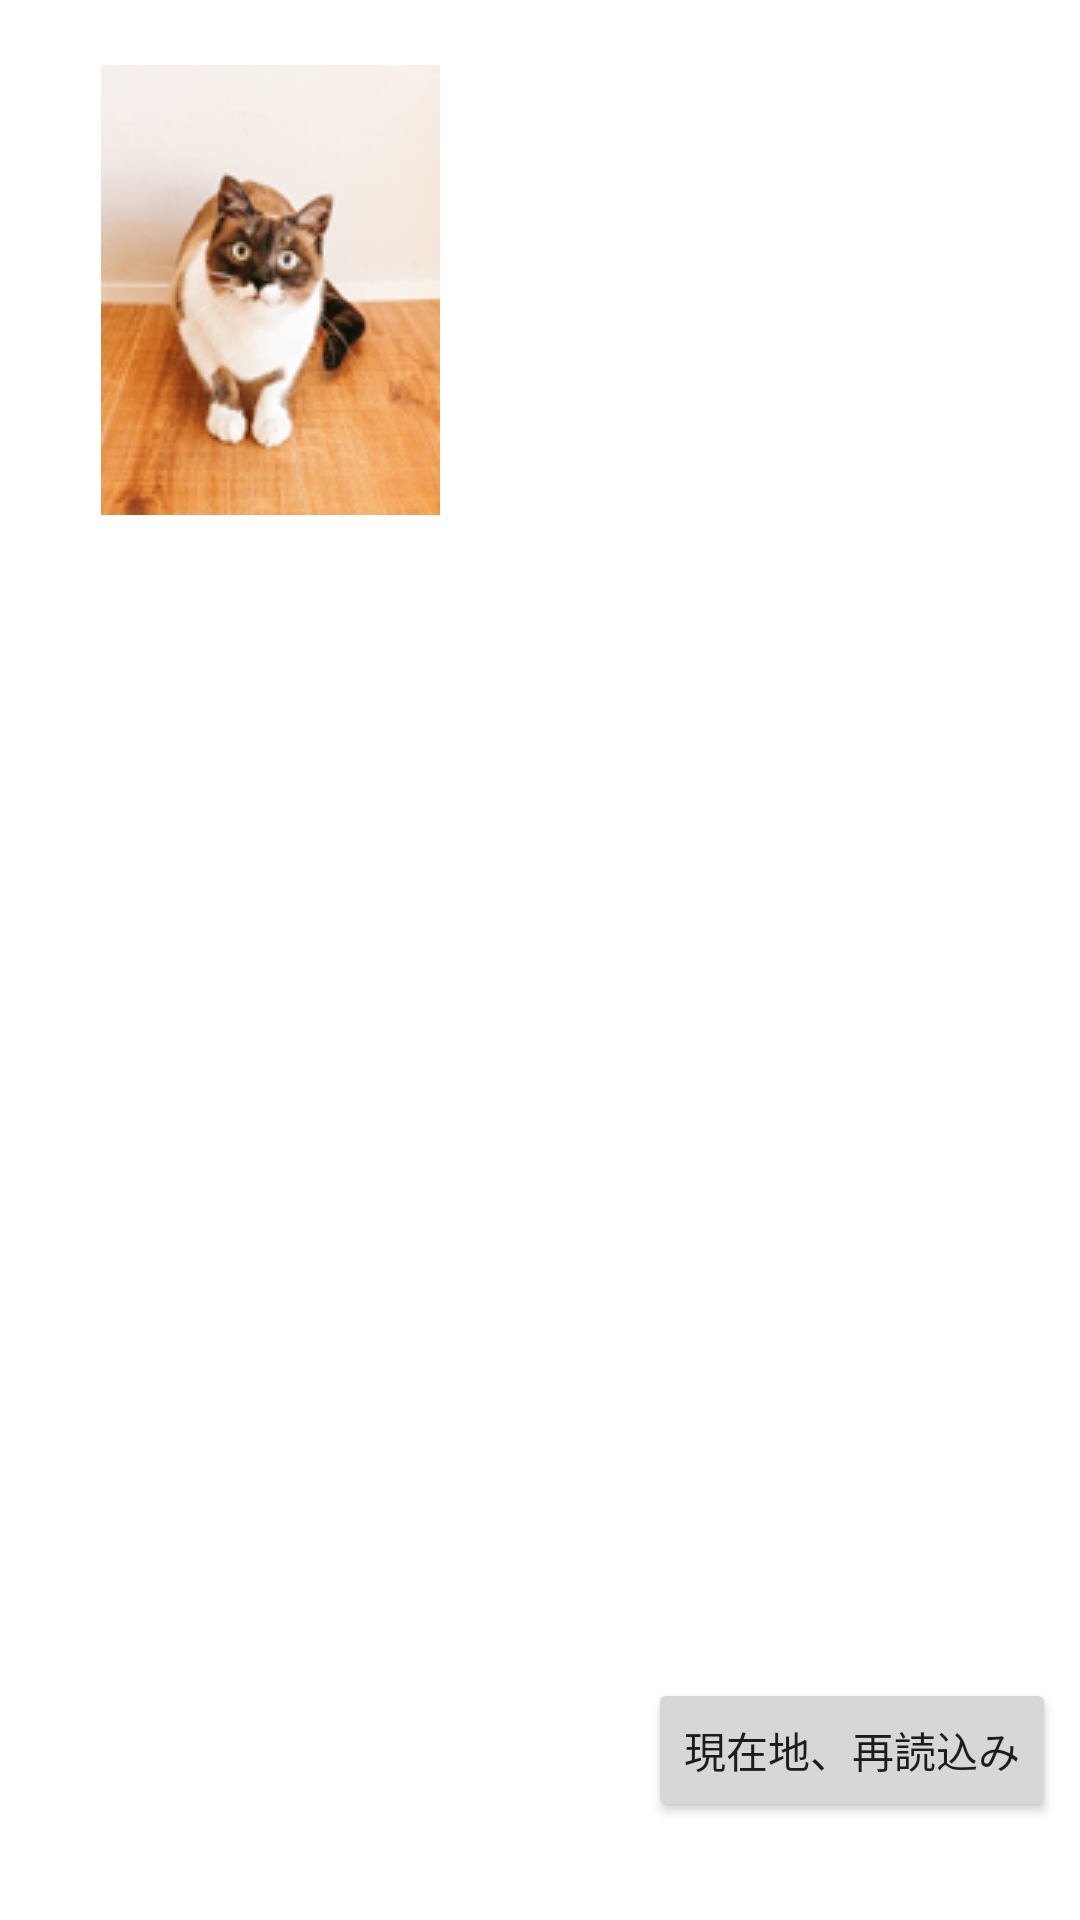

This screen was rendered from an Android layout file. Write that file and the resources it references.
<!-- AndroidManifest.xml: application theme Theme.Pbl_app -->
<!-- res/layout/activity_main.xml -->
<?xml version="1.0" encoding="utf-8"?>
<androidx.constraintlayout.widget.ConstraintLayout xmlns:android="http://schemas.android.com/apk/res/android"
    xmlns:app="http://schemas.android.com/apk/res-auto"
    xmlns:tools="http://schemas.android.com/tools"
    android:layout_width="match_parent"
    android:layout_height="match_parent"
    tools:context=".MainActivity">

    <ImageView
        android:id="@+id/imageView2"
        android:layout_width="wrap_content"
        android:layout_height="wrap_content"
        app:layout_constraintBottom_toTopOf="@+id/guideline5"
        app:layout_constraintEnd_toStartOf="@+id/guideline8"
        app:layout_constraintStart_toStartOf="parent"
        app:layout_constraintTop_toTopOf="@+id/guideline4"
        tools:srcCompat="@tools:sample/avatars" />

    <Button
        android:id="@+id/button6"
        android:layout_width="wrap_content"
        android:layout_height="wrap_content"
        android:layout_marginStart="248dp"
        android:layout_marginEnd="8dp"
        android:text="@string/bt_reload"
        app:layout_constraintBottom_toBottomOf="parent"
        app:layout_constraintEnd_toEndOf="parent"
        app:layout_constraintHorizontal_bias="1.0"
        app:layout_constraintStart_toStartOf="parent"
        app:layout_constraintTop_toTopOf="parent"
        app:layout_constraintVertical_bias="0.945" />

    <ImageView
        android:id="@+id/imageView"
        android:layout_width="wrap_content"
        android:layout_height="wrap_content"
        app:layout_constraintBottom_toTopOf="@+id/guideline3"
        app:layout_constraintEnd_toEndOf="parent"
        app:layout_constraintStart_toStartOf="@+id/guideline8"
        app:layout_constraintTop_toTopOf="@+id/guideline2"
        tools:srcCompat="@tools:sample/avatars" />

    <ImageView
        android:id="@+id/imageView5"
        android:layout_width="wrap_content"
        android:layout_height="wrap_content"
        app:layout_constraintBottom_toTopOf="@+id/guideline5"
        app:layout_constraintEnd_toEndOf="parent"
        app:layout_constraintStart_toStartOf="@+id/guideline8"
        app:layout_constraintTop_toTopOf="@+id/guideline4"
        tools:srcCompat="@tools:sample/avatars" />

    <ImageView
        android:id="@+id/imageView6"
        android:layout_width="wrap_content"
        android:layout_height="wrap_content"
        app:layout_constraintBottom_toTopOf="@+id/guideline7"
        app:layout_constraintEnd_toStartOf="@+id/guideline8"
        app:layout_constraintStart_toStartOf="parent"
        app:layout_constraintTop_toTopOf="@+id/guideline6"
        tools:srcCompat="@tools:sample/avatars" />

    <ImageView
        android:id="@+id/imageView7"
        android:layout_width="wrap_content"
        android:layout_height="wrap_content"
        app:layout_constraintBottom_toTopOf="@+id/guideline7"
        app:layout_constraintEnd_toEndOf="parent"
        app:layout_constraintStart_toStartOf="@+id/guideline8"
        app:layout_constraintTop_toTopOf="@+id/guideline6"
        tools:srcCompat="@tools:sample/avatars" />

    <ImageView
        android:id="@+id/imageView3"
        android:layout_width="wrap_content"
        android:layout_height="wrap_content"
        android:scaleType="centerCrop"
        app:layout_constraintBottom_toTopOf="@+id/guideline3"
        app:layout_constraintEnd_toStartOf="@+id/guideline8"
        app:layout_constraintStart_toStartOf="parent"
        app:layout_constraintTop_toTopOf="@+id/guideline2"
        app:srcCompat="@drawable/cat2" />

    <androidx.constraintlayout.widget.Guideline
        android:id="@+id/guideline2"
        android:layout_width="wrap_content"
        android:layout_height="wrap_content"
        android:orientation="horizontal"
        app:layout_constraintGuide_percent="0.051983584" />

    <androidx.constraintlayout.widget.Guideline
        android:id="@+id/guideline3"
        android:layout_width="wrap_content"
        android:layout_height="wrap_content"
        android:orientation="horizontal"
        app:layout_constraintGuide_percent="0.25" />

    <androidx.constraintlayout.widget.Guideline
        android:id="@+id/guideline4"
        android:layout_width="wrap_content"
        android:layout_height="wrap_content"
        android:orientation="horizontal"
        app:layout_constraintGuide_percent="0.30" />

    <androidx.constraintlayout.widget.Guideline
        android:id="@+id/guideline5"
        android:layout_width="wrap_content"
        android:layout_height="wrap_content"
        android:orientation="horizontal"
        app:layout_constraintGuide_percent="0.50" />

    <androidx.constraintlayout.widget.Guideline
        android:id="@+id/guideline6"
        android:layout_width="wrap_content"
        android:layout_height="wrap_content"
        android:orientation="horizontal"
        app:layout_constraintGuide_percent="0.55" />

    <androidx.constraintlayout.widget.Guideline
        android:id="@+id/guideline7"
        android:layout_width="wrap_content"
        android:layout_height="wrap_content"
        android:orientation="horizontal"
        app:layout_constraintGuide_percent="0.75" />

    <androidx.constraintlayout.widget.Guideline
        android:id="@+id/guideline8"
        android:layout_width="wrap_content"
        android:layout_height="wrap_content"
        android:orientation="vertical"
        app:layout_constraintGuide_percent="0.50" />

</androidx.constraintlayout.widget.ConstraintLayout>
<!-- resources referenced by this layout -->
<resources>
  <!-- drawable cat2: png bitmap (drawable-v24, 32959 bytes) -->
  <string name="bt_reload">現在地、再読込み</string>
  <style name="Theme.Pbl_app" parent="Theme.MaterialComponents.DayNight.DarkActionBar">
          
          <item name="colorPrimary">@color/purple_500</item>
          <item name="colorPrimaryVariant">@color/purple_700</item>
          <item name="colorOnPrimary">@color/white</item>
          
          <item name="colorSecondary">@color/teal_200</item>
          <item name="colorSecondaryVariant">@color/teal_700</item>
          <item name="colorOnSecondary">@color/black</item>
          
          <item name="android:statusBarColor" tools:targetApi="l">?attr/colorPrimaryVariant</item>
          
      </style>
  <!-- not gathered from this repository: default colours our renderer supplied (Android Studio template values) -->
  <color name="purple_500">#FF6200EE</color>
  <color name="purple_700">#FF3700B3</color>
  <color name="teal_200">#FF03DAC5</color>
  <color name="teal_700">#FF018786</color>
  <color name="black">#FF000000</color>
  <color name="white">#FFFFFFFF</color>
</resources>
